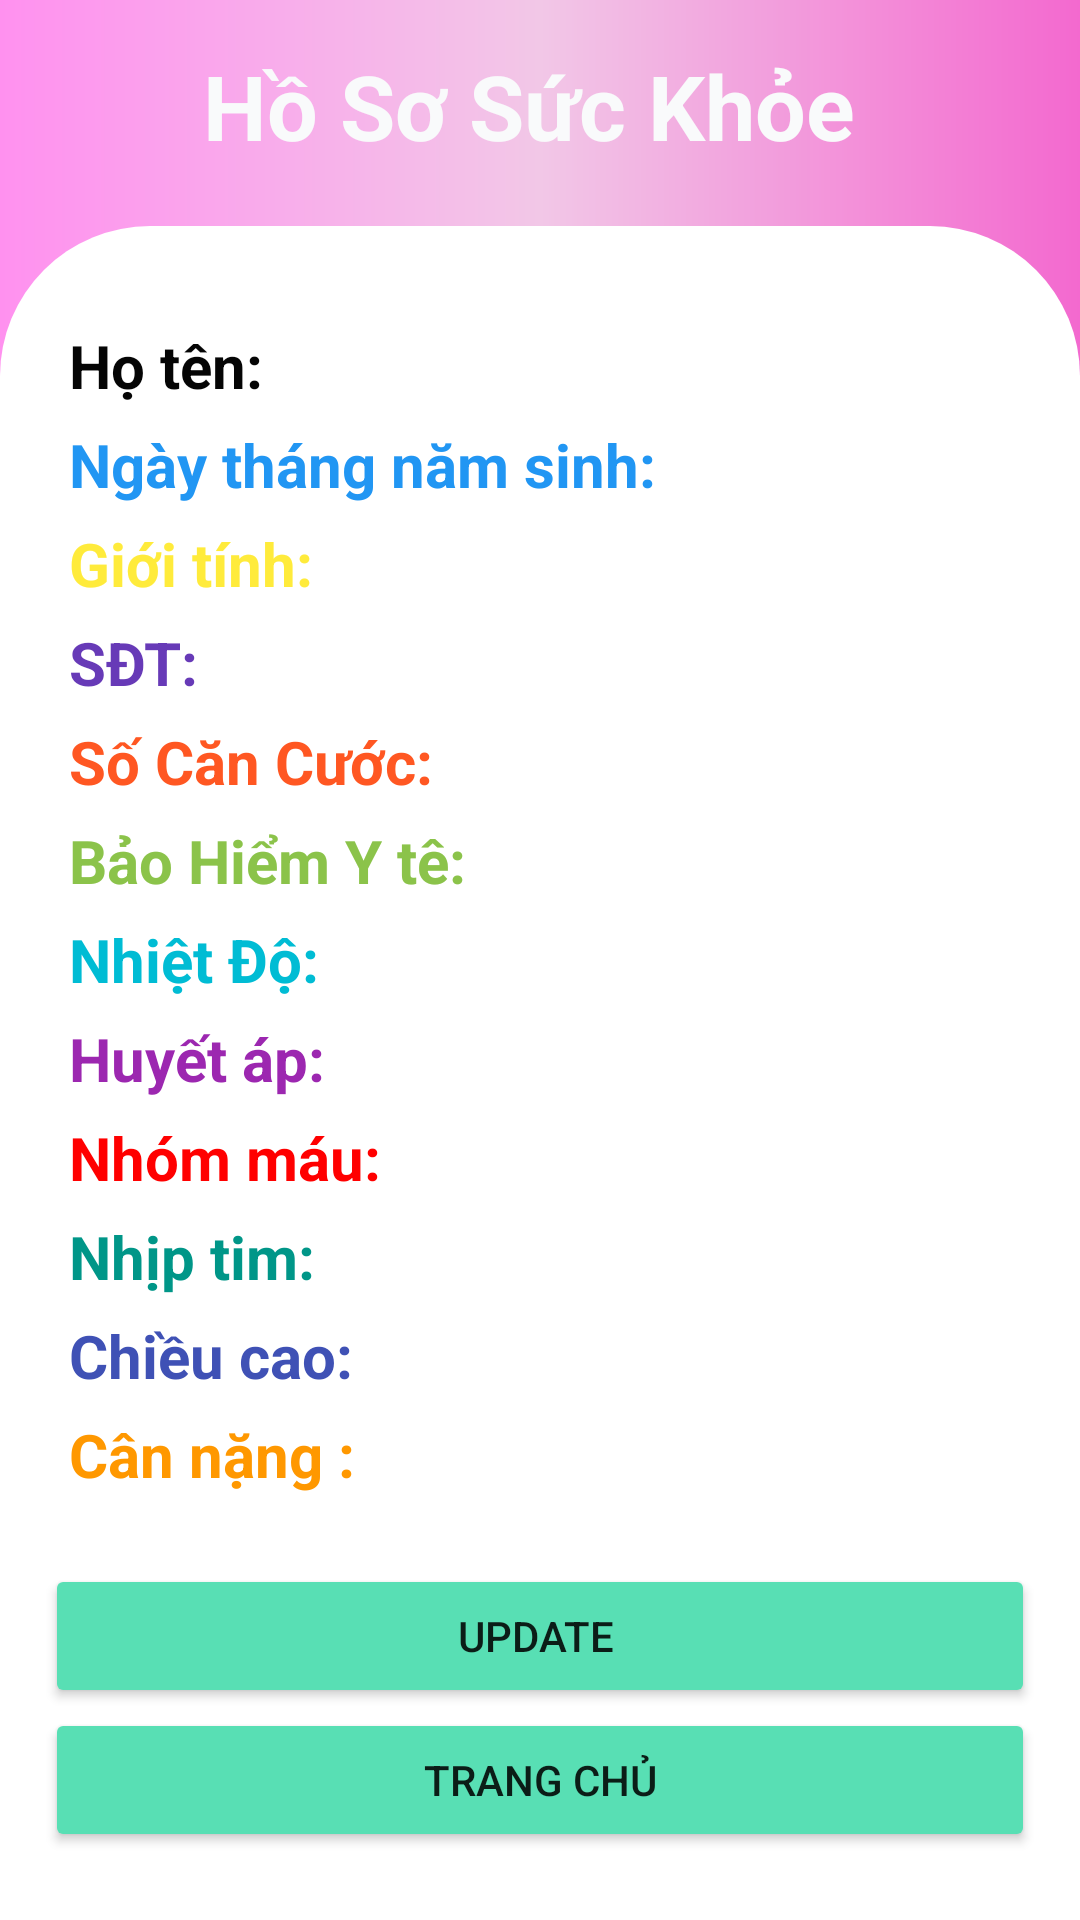

Write the Android layout XML for this screen, with the resource values it uses.
<!-- AndroidManifest.xml: application theme Theme.SOSKDIENTU -->
<!-- res/layout/activity_hsskhienthi.xml -->
<?xml version="1.0" encoding="utf-8"?>
<LinearLayout xmlns:android="http://schemas.android.com/apk/res/android"
    xmlns:app="http://schemas.android.com/apk/res-auto"
    xmlns:tools="http://schemas.android.com/tools"
    android:layout_width="match_parent"
    android:layout_height="match_parent"
    android:background="@drawable/background_layout"
    android:orientation="vertical"
    tools:context=".activity.HoSoSucKhoe.HSSKhienthiActivity">
    <TextView
        android:layout_width="match_parent"
        android:layout_height="wrap_content"

        android:gravity="center"
        android:text="Hồ Sơ Sức Khỏe "
        android:textColor="#F9FAFB"
        android:textSize="30dp"

        android:layout_marginTop="15dp"
        android:textStyle="bold" />
    <LinearLayout
        android:layout_width="match_parent"
        android:layout_height="666dp"
        android:orientation="vertical"
        android:layout_marginTop="20dp"
        android:background="@drawable/bogoclayout">
        <TextView
            android:id="@+id/tv_hoten2"
            android:layout_marginTop="30dp"
            android:layout_marginLeft="20dp"
            android:text="Họ tên:"
            android:layout_below="@+id/tv_maTV"
            android:textColor="#050505"
            android:textStyle="bold"
            android:padding="3dp"
            android:textSize="20sp"
            android:layout_width="wrap_content"
            android:layout_height="wrap_content"/>
        <TextView
            android:layout_marginLeft="20dp"
            android:id="@+id/tv_namsinh2"
            android:text="Ngày tháng năm sinh:"
            android:layout_below="@+id/tv_hotenTV"
            android:textColor="#2196F3"
            android:textStyle="bold"
            android:padding="3dp"
            android:textSize="20sp"
            android:layout_width="wrap_content"
            android:layout_height="wrap_content"/>

        <TextView
            android:id="@+id/tv_gioitinh2"
            android:layout_marginLeft="20dp"
            android:text="Giới tính:"
            android:layout_below="@+id/tv_namsinh2"
            android:textColor="#FFEB3B"
            android:textStyle="bold"
            android:padding="3dp"
            android:textSize="20sp"
            android:layout_width="wrap_content"
            android:layout_height="wrap_content"/>
        <TextView
            android:id="@+id/tv_sodienthoai2"
            android:text="SĐT:"
            android:layout_marginLeft="20dp"
            android:layout_below="@+id/tv_gioitinh2"
            android:textColor="#673AB7"
            android:textStyle="bold"
            android:padding="3dp"
            android:textSize="20sp"
            android:layout_width="wrap_content"
            android:layout_height="wrap_content"/>
        <TextView
            android:id="@+id/tv_socancuoc2"
            android:text="Số Căn Cước:"
            android:layout_marginLeft="20dp"
            android:layout_below="@+id/tv_sodienthoai2"
            android:textColor="#FF5722"
            android:textStyle="bold"
            android:padding="3dp"
            android:textSize="20sp"
            android:layout_width="wrap_content"
            android:layout_height="wrap_content"/>
        <TextView
            android:id="@+id/tv_sobaohiemyte2"
            android:text="Bảo Hiểm Y tê:"
            android:layout_below="@+id/tv_socancuoc2"
            android:textColor="#8BC34A"
            android:textStyle="bold"
            android:layout_marginLeft="20dp"
            android:padding="3dp"
            android:textSize="20sp"
            android:layout_width="wrap_content"
            android:layout_height="wrap_content"/>
        <TextView
            android:id="@+id/tv_nhietdo2"
            android:text="Nhiệt Độ:"
            android:layout_below="@+id/tv_sobaohiemyte2"
            android:textColor="#00BCD4"
            android:textStyle="bold"
            android:layout_marginLeft="20dp"
            android:padding="3dp"
            android:textSize="20sp"
            android:layout_width="wrap_content"
            android:layout_height="wrap_content"/>
        <TextView
            android:id="@+id/tv_huyetap2"
            android:text="Huyết áp:"
            android:textColor="#9C27B0"
            android:textStyle="bold"
            android:padding="3dp"
            android:textSize="20sp"
            android:layout_marginLeft="20dp"
            android:layout_width="wrap_content"
            android:layout_below="@+id/tv_nhietdo2"
            android:layout_height="wrap_content"/>
        <TextView
            android:id="@+id/tv_nhommau2"
            android:text="Nhóm máu:"
            android:textColor="#f00"
            android:layout_marginLeft="20dp"
            android:textStyle="bold"
            android:padding="3dp"
            android:textSize="20sp"
            android:layout_width="wrap_content"
            android:layout_below="@+id/tv_huyetap2"
            android:layout_height="wrap_content"/>
        <TextView
            android:id="@+id/tv_nhiptim2"
            android:text="Nhịp tim:"
            android:textColor="#009688"
            android:layout_marginLeft="20dp"
            android:textStyle="bold"
            android:padding="3dp"
            android:textSize="20sp"
            android:layout_width="wrap_content"
            android:layout_below="@+id/tv_nhommau2"
            android:layout_height="wrap_content"/>
        <TextView
            android:id="@+id/tv_chieucao2"
            android:text="Chiều cao:"
            android:textColor="#3F51B5"
            android:textStyle="bold"
            android:padding="3dp"
            android:layout_marginLeft="20dp"
            android:textSize="20sp"
            android:layout_width="wrap_content"
            android:layout_below="@+id/tv_nhommau2"
            android:layout_height="wrap_content"/>
        <TextView
            android:id="@+id/tv_cannang2"
            android:text="Cân nặng :"
            android:textColor="#FF9800"
            android:textStyle="bold"
            android:layout_marginLeft="20dp"
            android:padding="3dp"
            android:textSize="20sp"
            android:layout_width="wrap_content"
            android:layout_below="@+id/tv_chieucao2"
            android:layout_height="wrap_content"/>
        <Button
            android:layout_width="match_parent"
            android:layout_height="wrap_content"
            android:gravity="center"
            android:layout_marginTop="20dp"
           android:layout_marginRight="15dp"
            android:layout_marginLeft="15dp"
            android:backgroundTint="#58DFB4"
            android:drawableLeft="@drawable/ic_baseline_save_24"
            android:text="Update "
            android:id="@+id/btnupdate5"/>
        <Button
            android:layout_width="match_parent"
            android:layout_height="wrap_content"
            android:gravity="center"
android:text="Trang Chủ"
            android:backgroundTint="#58DFB4"
          android:layout_marginLeft="15dp"
            android:layout_marginRight="15dp"
            android:id="@+id/btntrangchu"/>

    </LinearLayout>

</LinearLayout>
<!-- resources referenced by this layout -->
<resources>
  <!-- drawable background_layout (drawable) -->
  <?xml version="1.0" encoding="utf-8"?>
  <shape xmlns:android="http://schemas.android.com/apk/res/android">
  
      <gradient
      android:startColor="#FF91EF"
      android:centerColor="#F2C7E7"
      android:endColor="#F369CF"></gradient>
  </shape>
  <!-- drawable bogoclayout (drawable) -->
  <?xml version="1.0" encoding="utf-8"?>
  <shape xmlns:android="http://schemas.android.com/apk/res/android"
      android:shape="rectangle">
      <corners android:radius="50dp"
          />
      <solid android:color="#ffffff"/>
  
  </shape>
  <style name="Theme.SOSKDIENTU" parent="Theme.MaterialComponents.DayNight.NoActionBar">
          
          <item name="colorPrimary">@color/purple_500</item>
          <item name="colorPrimaryVariant">@color/purple_700</item>
          <item name="colorOnPrimary">@color/white</item>
          
          <item name="colorSecondary">@color/teal_200</item>
          <item name="colorSecondaryVariant">@color/teal_700</item>
          <item name="colorOnSecondary">@color/black</item>
          
          <item name="android:statusBarColor" tools:targetApi="l">?attr/colorPrimaryVariant</item>
          
      </style>
  <!-- not gathered from this repository: default colours our renderer supplied (Android Studio template values) -->
  <color name="purple_500">#FF6200EE</color>
  <color name="purple_700">#FF3700B3</color>
  <color name="teal_200">#FF03DAC5</color>
  <color name="teal_700">#FF018786</color>
  <color name="black">#FF000000</color>
  <color name="white">#FFFFFFFF</color>
</resources>
